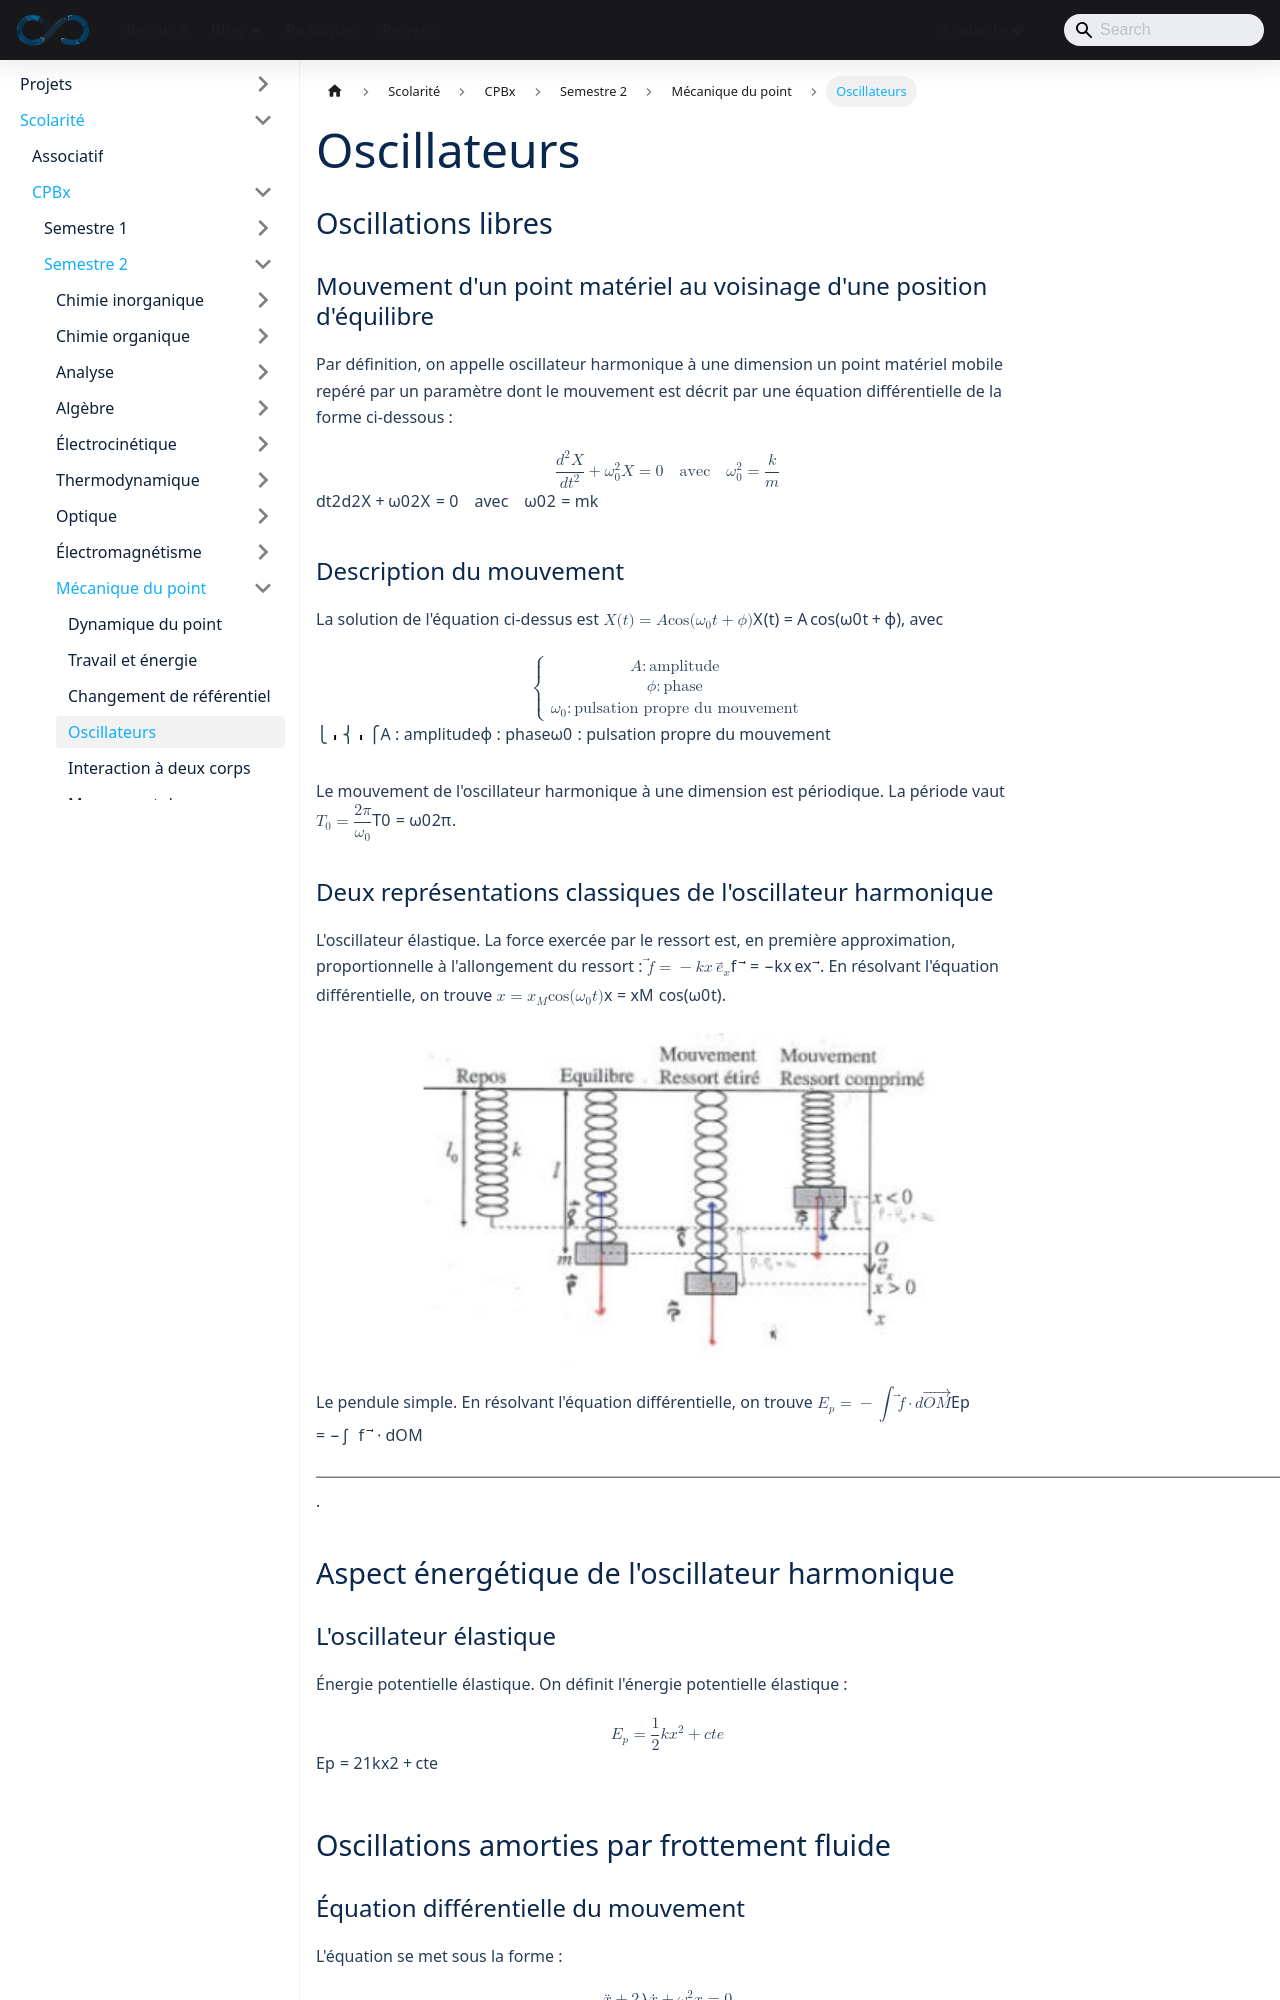

repository: sedelpeuch/sedelpeuch.github.io · page: docs/scolarite/cpbx/s2/mecanique-du-point/oscillateurs/index.html · generator: docusaurus

---
title: "Oscillateurs"
description: "Oscillateur harmonique, oscillateur élastique et pendule simple, énergie potentielle élastique, oscillations amorties par frottement fluide, oscillations forcées et résonance."
sidebar_position: 4
---

## Oscillations libres

### Mouvement d'un point matériel au voisinage d'une position d'équilibre

Par définition, on appelle oscillateur harmonique à une dimension un point matériel mobile repéré par un paramètre dont le mouvement est décrit par une équation différentielle de la forme ci-dessous :

$$
\frac{d^2X}{dt^2} + \omega_0^2 X = 0 \quad \text{avec} \quad \omega_0^2 = \frac{k}{m}
$$

### Description du mouvement

La solution de l'équation ci-dessus est $X(t) = A\cos(\omega_0 t + \phi)$, avec

$$
\begin{cases} A : \text{amplitude} \\ \phi : \text{phase} \\ \omega_0 : \text{pulsation propre du mouvement} \end{cases}
$$

Le mouvement de l'oscillateur harmonique à une dimension est périodique. La période vaut $T_0 = \dfrac{2\pi}{\omega_0}$.

### Deux représentations classiques de l'oscillateur harmonique

**L'oscillateur élastique.** La force exercée par le ressort est, en première approximation, proportionnelle à l'allongement du ressort : $\vec{f} = -kx\,\vec{e_x}$. En résolvant l'équation différentielle, on trouve $x = x_M \cos(\omega_0 t)$.

![Ressort au repos, à l'équilibre, étiré et comprimé](./img/fiche-p8-1.png)

**Le pendule simple.** En résolvant l'équation différentielle, on trouve $E_p = -\displaystyle\int \vec{f} \cdot d\overrightarrow{OM}$.
